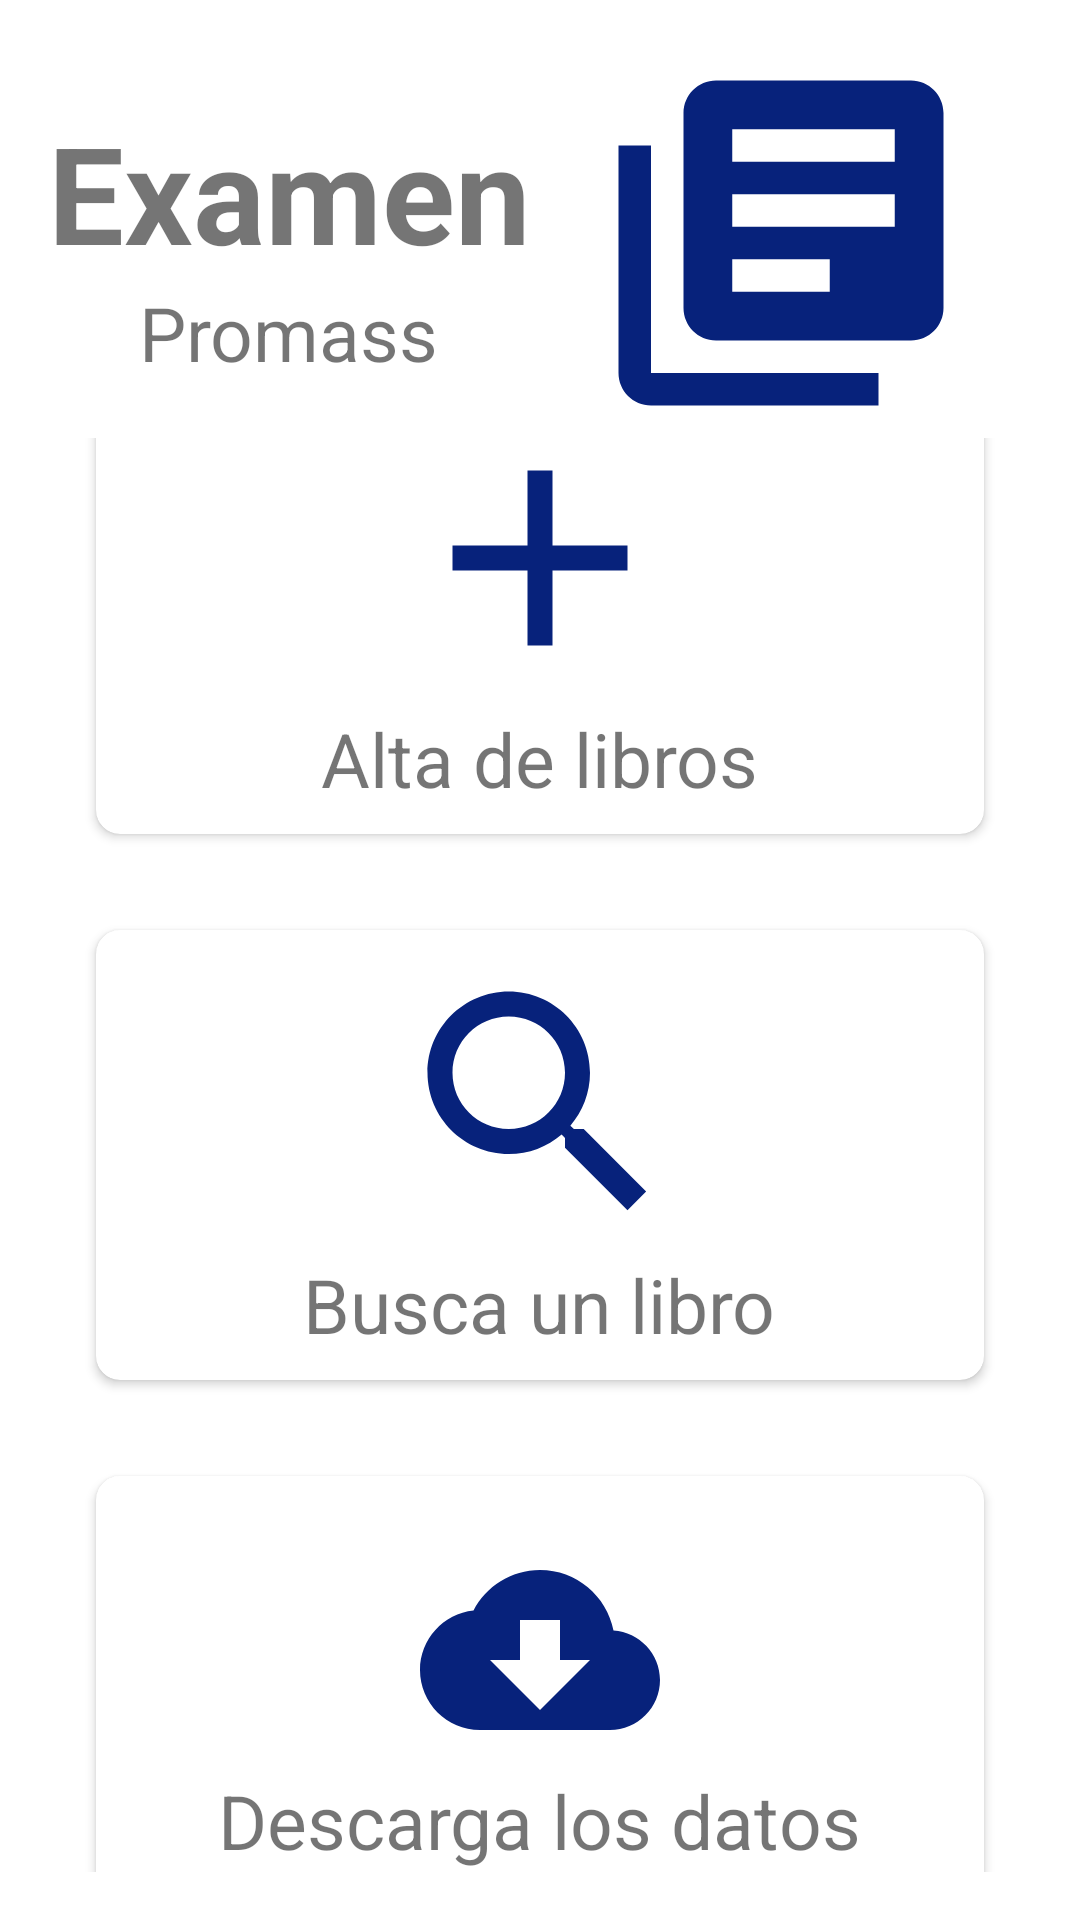

Write the Android layout XML for this screen, with the resource values it uses.
<!-- AndroidManifest.xml: application theme Theme.ExamenProgramacion -->
<!-- res/layout/activity_menu.xml -->
<?xml version="1.0" encoding="utf-8"?>
<LinearLayout xmlns:android="http://schemas.android.com/apk/res/android"
    xmlns:app="http://schemas.android.com/apk/res-auto"
    xmlns:tools="http://schemas.android.com/tools"
    android:layout_width="match_parent"
    android:layout_height="match_parent"
    android:orientation="vertical"
    android:padding="16dp"
    tools:context=".Menu">

    <LinearLayout
        android:id="@+id/linearContenedor"
        android:layout_width="match_parent"
        android:layout_height="wrap_content"
        android:gravity="center"
        android:orientation="horizontal" >
        <LinearLayout
            android:id="@+id/linearTitulo"
            android:layout_width="wrap_content"
            android:layout_height="wrap_content"
            android:gravity="center"
            android:orientation="vertical">
            <TextView
                android:id="@+id/textView"
                android:layout_width="wrap_content"
                android:layout_height="wrap_content"
                android:textSize="45sp"
                android:textStyle="bold"
                android:text="@string/test_promass" />
            <TextView
                android:id="@+id/textView2"
                android:layout_width="wrap_content"
                android:layout_height="wrap_content"
                android:textSize="25sp"
                android:text="@string/promass" />
        </LinearLayout>
        <LinearLayout
            android:id="@+id/linearLogo"
            android:layout_width="match_parent"
            android:layout_height="wrap_content"
            android:gravity="center"
            android:orientation="vertical">


            <ImageView
                android:id="@+id/imageView2"
                android:layout_width="wrap_content"
                android:layout_height="wrap_content"
                app:srcCompat="@drawable/book" />
        </LinearLayout>
    </LinearLayout>
    <LinearLayout
        android:layout_width="match_parent"
        android:layout_height="match_parent"
        android:gravity="center"
        android:orientation="vertical">
        <LinearLayout
            android:id="@+id/linearContenedor2"
            android:layout_width="match_parent"
            android:layout_height="wrap_content"
            android:gravity="center"
            android:orientation="vertical">

            <androidx.cardview.widget.CardView
                android:id="@+id/cardAdd"
                android:layout_width="match_parent"
                app:cardCornerRadius="8dp"
                android:layout_margin="16dp"
                android:layout_height="150dp">

                <LinearLayout
                    android:id="@+id/linearLogoInsertar"
                    android:layout_width="match_parent"
                    android:layout_height="match_parent"
                    android:gravity="center"
                    android:orientation="vertical">
                    <ImageView
                        android:id="@+id/imageView3"
                        android:layout_width="wrap_content"
                        android:layout_height="wrap_content"
                        app:srcCompat="@drawable/add" />
                    <TextView
                        android:id="@+id/textView89"
                        android:layout_width="wrap_content"
                        android:layout_height="wrap_content"
                        android:textSize="25sp"
                        android:text="@string/tvAlta" />
                </LinearLayout>

            </androidx.cardview.widget.CardView>

            <androidx.cardview.widget.CardView
                android:id="@+id/cardSearch"
                android:layout_width="match_parent"
                app:cardCornerRadius="8dp"
                android:layout_margin="16dp"
                android:layout_height="150dp">

                <LinearLayout
                    android:id="@+id/linearLogoConsultar"
                    android:layout_width="match_parent"
                    android:layout_height="match_parent"
                    android:gravity="center"
                    android:orientation="vertical">
                    <ImageView
                        android:id="@+id/imageView4"
                        android:layout_width="wrap_content"
                        android:layout_height="wrap_content"
                        app:srcCompat="@drawable/ic_baseline_search_24" />
                    <TextView
                        android:id="@+id/textView890"
                        android:layout_width="wrap_content"
                        android:layout_height="wrap_content"
                        android:textSize="25sp"
                        android:text="@string/search_tittle" />
                </LinearLayout>

            </androidx.cardview.widget.CardView>

            <androidx.cardview.widget.CardView
                android:id="@+id/cardDownload"
                android:layout_width="match_parent"
                app:cardCornerRadius="8dp"
                android:layout_margin="16dp"
                android:layout_height="150dp">

                <LinearLayout
                    android:id="@+id/linearLogoDownload"
                    android:layout_width="match_parent"
                    android:layout_height="match_parent"
                    android:gravity="center"
                    android:orientation="vertical">
                    <ImageView
                        android:id="@+id/imageView5"
                        android:layout_width="wrap_content"
                        android:layout_height="wrap_content"
                        app:srcCompat="@drawable/ic_baseline_cloud_download_24" />
                    <TextView
                        android:id="@+id/textView8910"
                        android:layout_width="wrap_content"
                        android:layout_height="wrap_content"
                        android:textSize="25sp"
                        android:text="@string/downl" />
                </LinearLayout>

            </androidx.cardview.widget.CardView>

        </LinearLayout>
    </LinearLayout>
</LinearLayout>
<!-- resources referenced by this layout -->
<resources>
  <!-- drawable add (drawable) -->
  <vector android:height="100dp" android:tint="#07227B"
      android:viewportHeight="24" android:viewportWidth="24"
      android:width="100dp" xmlns:android="http://schemas.android.com/apk/res/android">
      <path android:fillColor="@android:color/white" android:pathData="M19,13h-6v6h-2v-6H5v-2h6V5h2v6h6v2z"/>
  </vector>
  <!-- drawable book (drawable) -->
  <vector android:height="130dp" android:tint="#07227B"
      android:viewportHeight="24" android:viewportWidth="24"
      android:width="130dp" xmlns:android="http://schemas.android.com/apk/res/android">
      <path android:fillColor="@android:color/white" android:pathData="M4,6L2,6v14c0,1.1 0.9,2 2,2h14v-2L4,20L4,6zM20,2L8,2c-1.1,0 -2,0.9 -2,2v12c0,1.1 0.9,2 2,2h12c1.1,0 2,-0.9 2,-2L22,4c0,-1.1 -0.9,-2 -2,-2zM19,11L9,11L9,9h10v2zM15,15L9,15v-2h6v2zM19,7L9,7L9,5h10v2z"/>
  </vector>
  <!-- drawable ic_baseline_cloud_download_24 (drawable) -->
  <vector android:height="80dp" android:tint="#07227B"
      android:viewportHeight="24" android:viewportWidth="24"
      android:width="80dp" xmlns:android="http://schemas.android.com/apk/res/android">
      <path android:fillColor="@android:color/white" android:pathData="M19.35,10.04C18.67,6.59 15.64,4 12,4 9.11,4 6.6,5.64 5.35,8.04 2.34,8.36 0,10.91 0,14c0,3.31 2.69,6 6,6h13c2.76,0 5,-2.24 5,-5 0,-2.64 -2.05,-4.78 -4.65,-4.96zM17,13l-5,5 -5,-5h3V9h4v4h3z"/>
  </vector>
  <!-- drawable ic_baseline_search_24 (drawable) -->
  <vector android:height="100dp" android:tint="#07227B"
      android:viewportHeight="24" android:viewportWidth="24"
      android:width="100dp" xmlns:android="http://schemas.android.com/apk/res/android">
      <path android:fillColor="@android:color/white" android:pathData="M15.5,14h-0.79l-0.28,-0.27C15.41,12.59 16,11.11 16,9.5 16,5.91 13.09,3 9.5,3S3,5.91 3,9.5 5.91,16 9.5,16c1.61,0 3.09,-0.59 4.23,-1.57l0.27,0.28v0.79l5,4.99L20.49,19l-4.99,-5zM9.5,14C7.01,14 5,11.99 5,9.5S7.01,5 9.5,5 14,7.01 14,9.5 11.99,14 9.5,14z"/>
  </vector>
  <string name="downl">Descarga los datos</string>
  <string name="promass">Promass</string>
  <string name="search_tittle">Busca un libro</string>
  <string name="test_promass">Examen</string>
  <string name="tvAlta">Alta de libros</string>
  <style name="Theme.ExamenProgramacion" parent="Theme.MaterialComponents.DayNight.DarkActionBar">
          
          <item name="colorPrimary">@color/purple_500</item>
          <item name="colorPrimaryVariant">@color/purple_700</item>
          <item name="colorOnPrimary">@color/white</item>
          
          <item name="colorSecondary">@color/teal_200</item>
          <item name="colorSecondaryVariant">@color/teal_700</item>
          <item name="colorOnSecondary">@color/black</item>
          
          <item name="android:statusBarColor" tools:targetApi="l">?attr/colorPrimaryVariant</item>
          
      </style>
  <!-- not gathered from this repository: default colours our renderer supplied (Android Studio template values) -->
  <color name="purple_500">#FF6200EE</color>
  <color name="purple_700">#FF3700B3</color>
  <color name="teal_200">#FF03DAC5</color>
  <color name="teal_700">#FF018786</color>
  <color name="black">#FF000000</color>
  <color name="white">#FFFFFFFF</color>
</resources>
